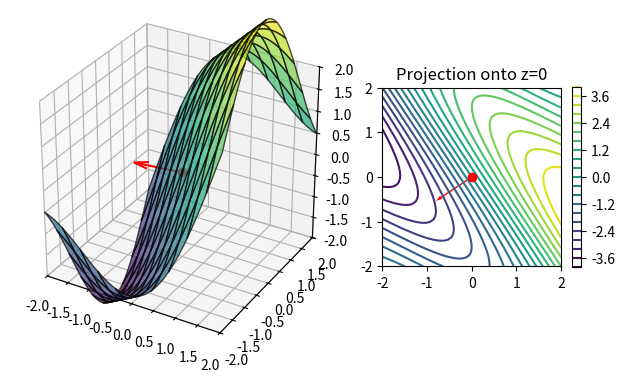

The script that saved this image:
import numpy as np
import matplotlib.pyplot as plt
import matplotlib.gridspec as gridspec
%matplotlib

def F(x, y):
    return x + 2*np.sin(x+y)

x = np.linspace(-2,2)
y = np.linspace(-2,2)
X, Y = np.meshgrid(x, y)
Z = F(X, Y)

N = np.array([-3,-2,1])/np.sqrt(14)

fig = plt.figure()
gs = gridspec.GridSpec(1, 2, 
       width_ratios=[1.5,1])

ax1 = fig.add_subplot(gs[0], 
            projection='3d')
ax1.set_box_aspect((1,1,1))
ax1.plot_surface(X,Y, Z, alpha=0.7,
            rstride=5, cstride=5,
            edgecolor='k',
            cmap='viridis')
ax1.plot(0,0,0, 'or')
ax1.quiver(0,0,0,N[0],N[1],N[2], 
            length=1, color='r')
ax1.set_xlim(-2,2)
ax1.set_ylim(-2,2)
ax1.set_zlim(-2,2)

ax2 = fig.add_subplot(gs[1])
p = ax2.contour(X, Y, Z, 20)
fig.colorbar(p, shrink = 0.4)
ax2.plot(0,0, 'or')
ax2.quiver(0,0, N[0],N[1], color='r',
           scale_units='xy', scale=1)
ax2.set_aspect('equal')
ax2.set_title('Projection onto z=0')

fig.tight_layout()
plt.show()